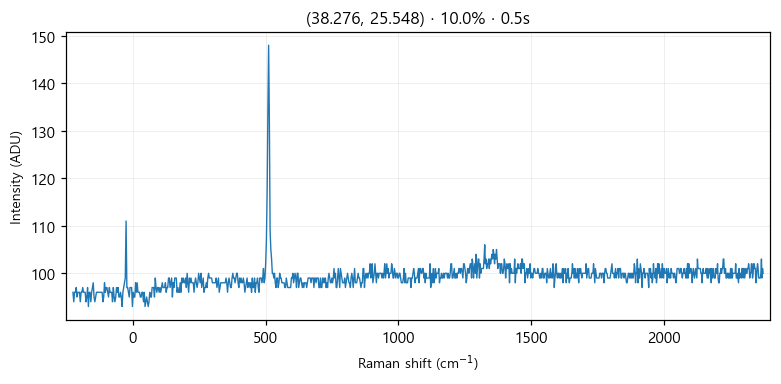

Values plotted in this chart, from the file beside it:
# laser_power_pct, 10.0
# exposure_time, 0.5
# laser_nm, 532
# mode, single
pixel_index, raman_shift_cm-1, wavelength_nm, intensity
0, -225.3, 525.7, 96.0
1, -222.2, 525.8, 94.0
2, -219.2, 525.9, 96.0
3, -216.1, 526, 96.0
4, -213, 526.1, 97.0
5, -210, 526.1, 95.0
6, -206.9, 526.2, 96.0
7, -203.8, 526.3, 96.0
8, -200.8, 526.4, 96.0
9, -197.7, 526.5, 94.0
10, -194.7, 526.6, 96.0
11, -191.6, 526.7, 96.0
12, -188.6, 526.7, 97.0
13, -185.5, 526.8, 96.0
14, -182.4, 526.9, 96.0
15, -179.4, 527, 96.0
16, -176.3, 527.1, 94.0
17, -173.3, 527.2, 95.0
18, -170.2, 527.2, 97.0
19, -167.2, 527.3, 93.0
20, -164.2, 527.4, 96.0
21, -161.1, 527.5, 96.0
22, -158.1, 527.6, 94.0
23, -155, 527.7, 96.0
24, -152, 527.8, 97.0
25, -148.9, 527.8, 98.0
26, -145.9, 527.9, 95.0
27, -142.9, 528, 94.0
28, -139.8, 528.1, 95.0
29, -136.8, 528.2, 96.0
30, -133.8, 528.3, 96.0
31, -130.7, 528.3, 96.0
32, -127.7, 528.4, 96.0
33, -124.7, 528.5, 96.0
34, -121.6, 528.6, 96.0
35, -118.6, 528.7, 96.0
36, -115.6, 528.8, 96.0
37, -112.6, 528.9, 94.0
38, -109.5, 528.9, 95.0
39, -106.5, 529, 98.0
40, -103.5, 529.1, 96.0
41, -100.5, 529.2, 97.0
42, -97.44, 529.3, 97.0
43, -94.42, 529.4, 96.0
44, -91.41, 529.4, 95.0
45, -88.39, 529.5, 97.0
46, -85.38, 529.6, 96.0
47, -82.36, 529.7, 96.0
48, -79.35, 529.8, 96.0
49, -76.34, 529.9, 94.0
50, -73.33, 530, 97.0
51, -70.32, 530, 95.0
52, -67.31, 530.1, 94.0
53, -64.3, 530.2, 95.0
54, -61.3, 530.3, 97.0
55, -58.29, 530.4, 96.0
... 968 more rows
